4-way image classification set "preprocessed" from GitHub (Nishmaa93/Thesis_Ehr_Model); label vocabulary: COVID-19, normal, pneumonia, turberculosis.

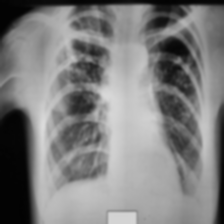
Label: turberculosis

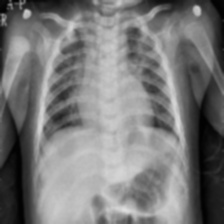
Label: pneumonia

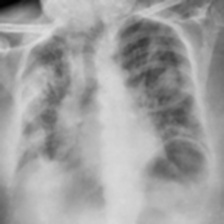
Label: COVID-19

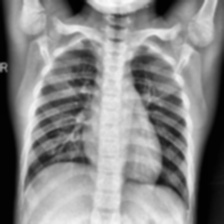
Label: normal

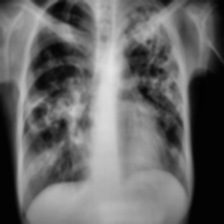
Label: turberculosis

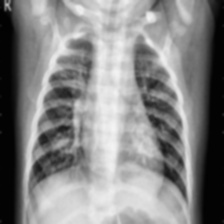
Label: pneumonia
